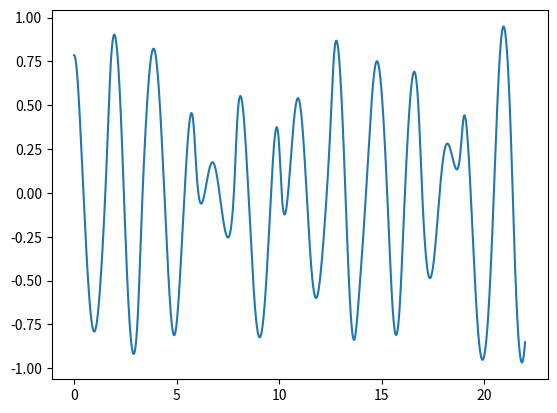
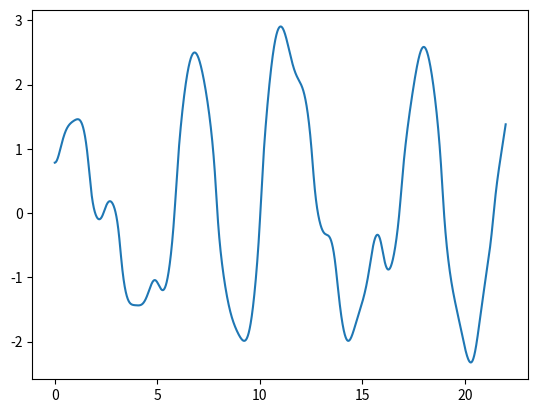
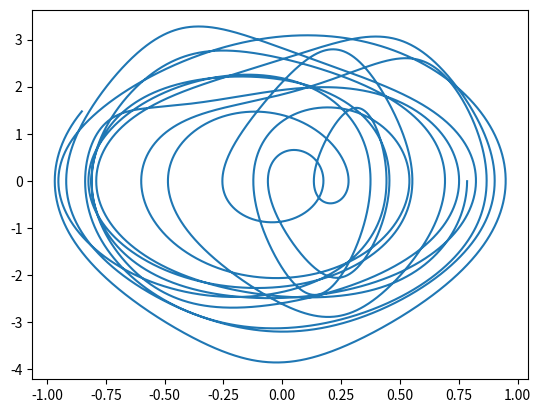
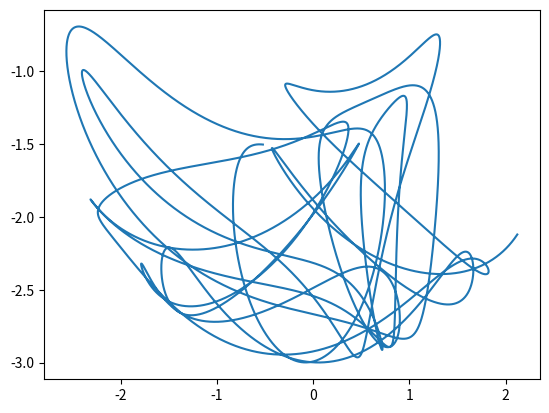

Write the Python code that produced these figures, in order.
import numpy as np
import matplotlib.pyplot as plt

# CONSTANTS
g = 9.8  # m/s^2

m1 = 10  # kg
m2 = 10  # kg

l1 = 2  # m
l2 = 1  # m

# INITIAL CONDITIONS
THETA_1_0 = np.pi / 4
THETA_2_0 = np.pi / 4

THETA_DOT_1_0 = 0
THETA_DOT_2_0 = 0

THETA_DOUBLE_DOT_1_0 = 0
THETA_DOUBLE_DOT_2_0 = 0


# POLAR TO RECTANGULAR
def get_x1(theta_1):
    return l1 * np.sin(theta_1)


def get_y1(theta_1):
    return -l1 * np.cos(theta_1)


def get_x2(theta_1, theta_2):
    return get_x1(theta_1) + l2 * np.sin(theta_2)


def get_y2(theta_1, theta_2):
    return get_y1(theta_1) - l2 * np.cos(theta_2)


# RANGE REDUCTION
RANGE = 2 * np.pi


def toRange(angle):
    angle = angle % RANGE
    if angle > np.pi:
        angle -= RANGE
    return angle


# ODEs
def get_theta_double_dot_1(theta_1, theta_2, theta_double_dot_2, theta_dot_2):
    eq = -((m1 + m2) * g * np.sin(theta_1) + m2 * l2 * theta_double_dot_2 * np.cos(theta_1 - theta_2) + m2 * l2 * (
                theta_dot_2 ** 2) * np.sin(theta_1 - theta_2)) / (m1 + m2)
    return eq


def get_theta_double_dot_2(theta_2, theta_1, theta_dot_1, theta_double_dot_1):
    eq = (-(g * np.sin(theta_2) + (l1 * theta_double_dot_1 * np.cos(theta_1 - theta_2))) + (
                l1 * theta_dot_1 * np.sin(theta_1 - theta_2))) / l1
    return eq


# ANGLES
def theta(t_0, t_f):
    theta_1 = THETA_1_0
    theta_2 = THETA_2_0

    theta_dot_1 = THETA_DOT_1_0
    theta_dot_2 = THETA_DOT_2_0

    theta_double_dot_1 = THETA_DOUBLE_DOT_1_0
    theta_double_dot_2 = THETA_DOUBLE_DOT_2_0

    dt = 0.001
    timeData = np.arange(t_0, t_f, dt)

    theta_1_vals = []
    theta_2_vals = []

    theta_dot_1_vals = []
    theta_dot_2_vals = []

    theta_double_dot_1_vals = []
    theta_double_dot_2_vals = []

    x1_vals = []
    y1_vals = []

    x2_vals = []
    y2_vals = []

    for time in timeData:
        theta_double_dot_1 = get_theta_double_dot_1(theta_1, theta_2, theta_double_dot_2, theta_dot_2)

        theta_double_dot_1_vals.append(theta_double_dot_1)

        theta_double_dot_2 = get_theta_double_dot_2(theta_2, theta_1, theta_dot_1, theta_double_dot_1)

        theta_double_dot_2_vals.append(theta_double_dot_2)

        theta_dot_1 += theta_double_dot_1 * dt
        theta_dot_1_vals.append(theta_dot_1)

        theta_dot_2 += theta_double_dot_2 * dt
        theta_dot_2_vals.append(theta_dot_2)

        theta_1 += (theta_dot_1 * dt % (2 * np.pi))
        # theta_1 = toRange(theta_1)
        theta_1_vals.append(theta_1)

        theta_2 += (theta_dot_2 * dt)
        # theta_2 = toRange(theta_2)
        theta_2_vals.append(theta_2)

        x1_vals.append(get_x1(theta_1))
        y1_vals.append(get_y1(theta_1))

        x2_vals.append(get_x2(theta_1, theta_2))
        y2_vals.append(get_y2(theta_1, theta_2))

    for i in range(0, len(theta_1_vals)):
        theta_1_vals[i] = toRange(theta_1_vals[i])
        theta_2_vals[i] = toRange(theta_2_vals[i])

    # print(theta_double_dot_1_vals)
    # print(theta_dot_1_vals)
    # print(theta_1_vals)

    plt.figure(1)

    plt.plot(timeData, theta_1_vals, label="theta_1 vs. time")
    plt.figure(2)
    plt.plot(timeData, theta_2_vals, label="theta_2 vs. time")
    plt.figure(3)
    plt.plot(theta_1_vals, theta_dot_1_vals, label="theta_2 vs theta_1")
    plt.figure(4)
    plt.plot(x2_vals, y2_vals)

    # return theta_1, theta_2


theta(0, 22)